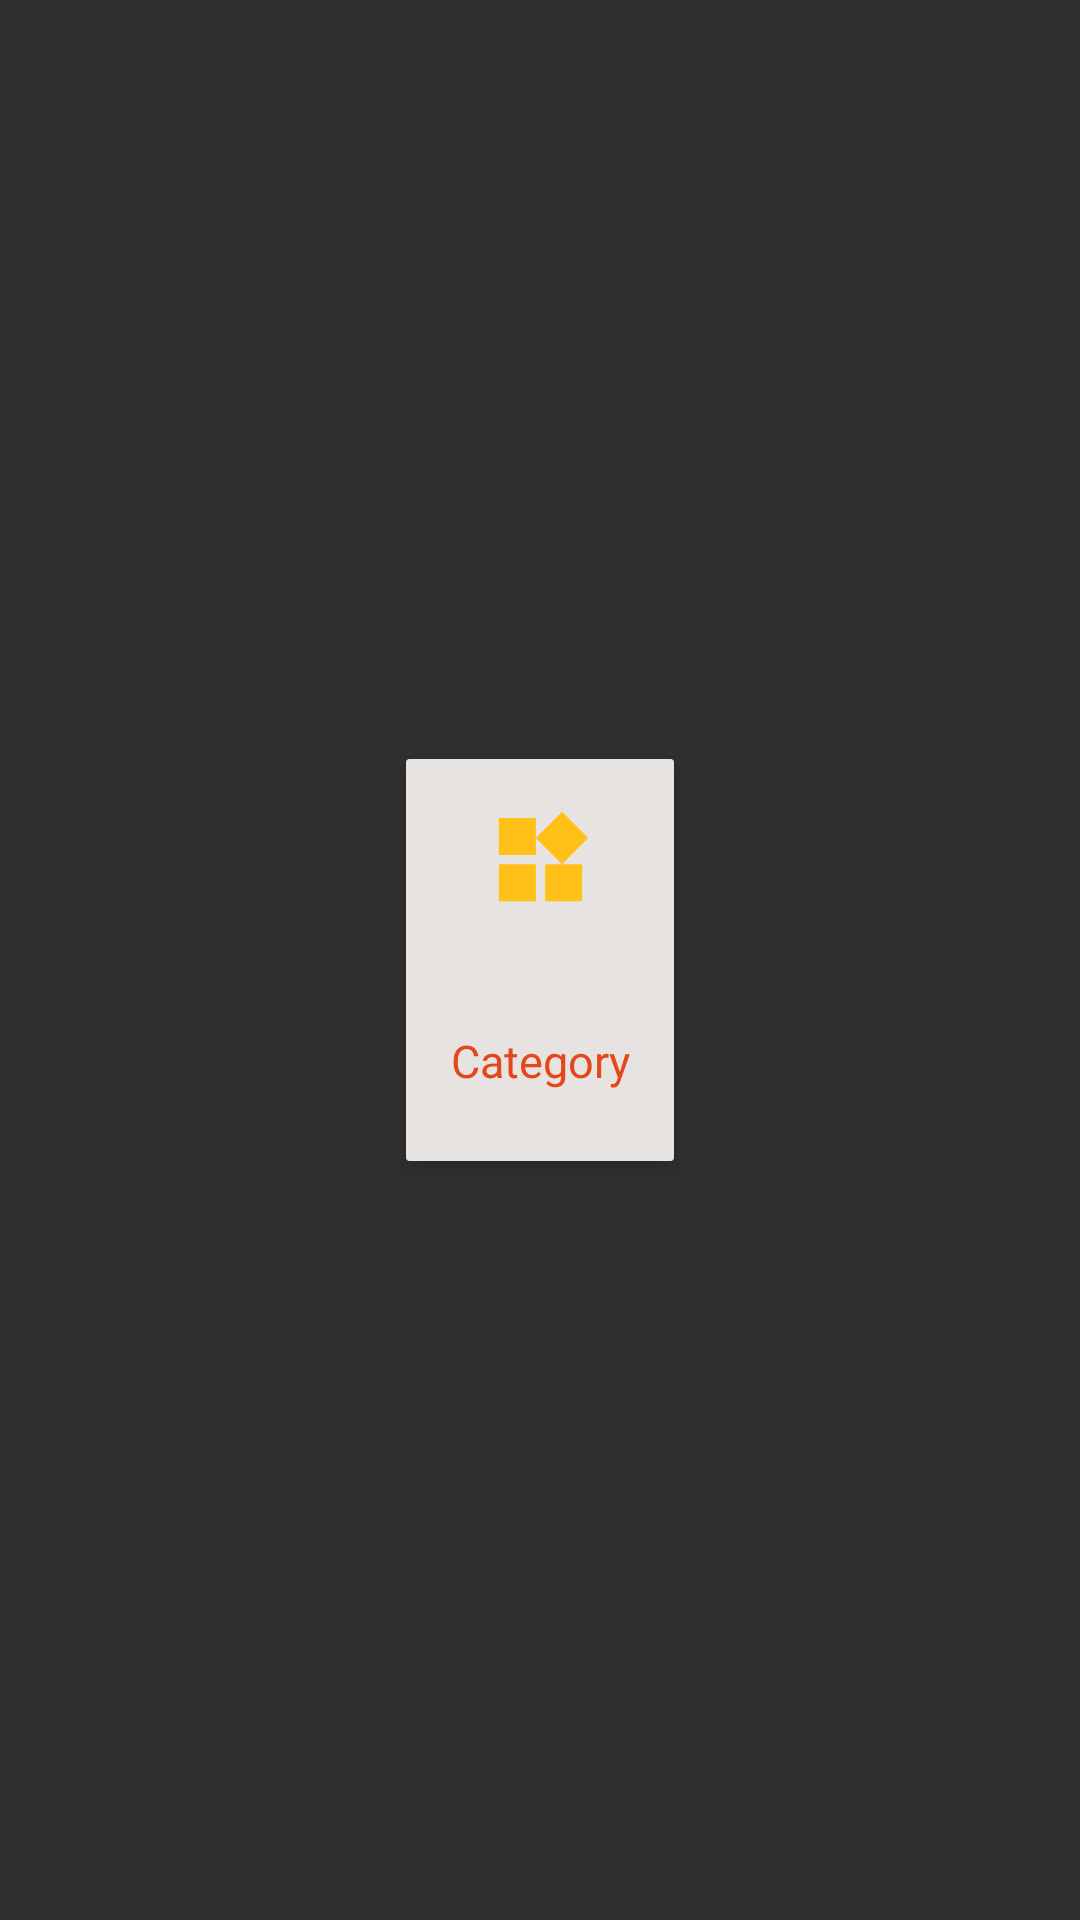

Reconstruct the res/layout file that produces this screen, plus the resources it refers to.
<!-- AndroidManifest.xml: application theme AppTheme.NoActionBar -->
<!-- res/layout/order_product_category_list_layout.xml -->
<?xml version="1.0" encoding="utf-8"?>
<LinearLayout xmlns:android="http://schemas.android.com/apk/res/android"
    xmlns:app="http://schemas.android.com/apk/res-auto"
    android:orientation="horizontal"
    android:layout_width="match_parent"
    android:layout_height="wrap_content"
    android:weightSum="1"
    android:gravity="center"
    android:background="@android:color/transparent"
    >


    <android.support.v7.widget.CardView
        android:id="@+id/order_product_category_cardView"
        android:layout_width="100dp"
        android:layout_height="150dp"
        android:clickable="true"
        android:foreground="?android:attr/selectableItemBackground"
        app:cardCornerRadius="1dp"
        app:cardBackgroundColor="@color/product_backgound_color"
        app:cardUseCompatPadding="true"
        app:cardElevation="5dp"
        >

        <LinearLayout
            android:layout_width="match_parent"
            android:layout_height="match_parent"
            android:gravity="center"
            android:orientation="vertical">

            <ImageView
                android:id="@+id/category_title_big"
                android:layout_width="match_parent"
                android:layout_height="0dp"
                android:layout_weight="50"
                android:gravity="center"
                android:textColor="@color/product_name_color"
                android:src="@drawable/ic_widgets_black_24dp"
                android:padding="15dp"
                />

            <TextView
                android:id="@+id/product_category_text"
                android:layout_width="match_parent"
                android:layout_height="0dp"
                android:layout_weight="50"
                android:gravity="center"
                android:padding="1dp"
                android:text="Category"
                android:textColor="@color/product_name_color"
                android:textSize="15sp"
                />

        </LinearLayout>
    </android.support.v7.widget.CardView>

</LinearLayout>
<!-- resources referenced by this layout -->
<resources>
  <color name="product_backgound_color">#e7e3e1</color>
  <color name="product_name_color">#e4471c</color>
  <!-- drawable ic_widgets_black_24dp (drawable) -->
  <vector xmlns:android="http://schemas.android.com/apk/res/android"
          android:width="24dp"
          android:height="24dp"
          android:viewportWidth="24.0"
          android:viewportHeight="24.0">
      <path
          android:fillColor="#ffc118"
          android:pathData="M13,13v8h8v-8h-8zM3,21h8v-8L3,13v8zM3,3v8h8L11,3L3,3zM16.66,1.69L11,7.34 16.66,13l5.66,-5.66 -5.66,-5.65z"/>
  </vector>
  <style name="AppTheme.NoActionBar">
          <item name="android:windowActionBar">false</item>
          <item name="android:windowNoTitle">true</item>
      </style>
</resources>
